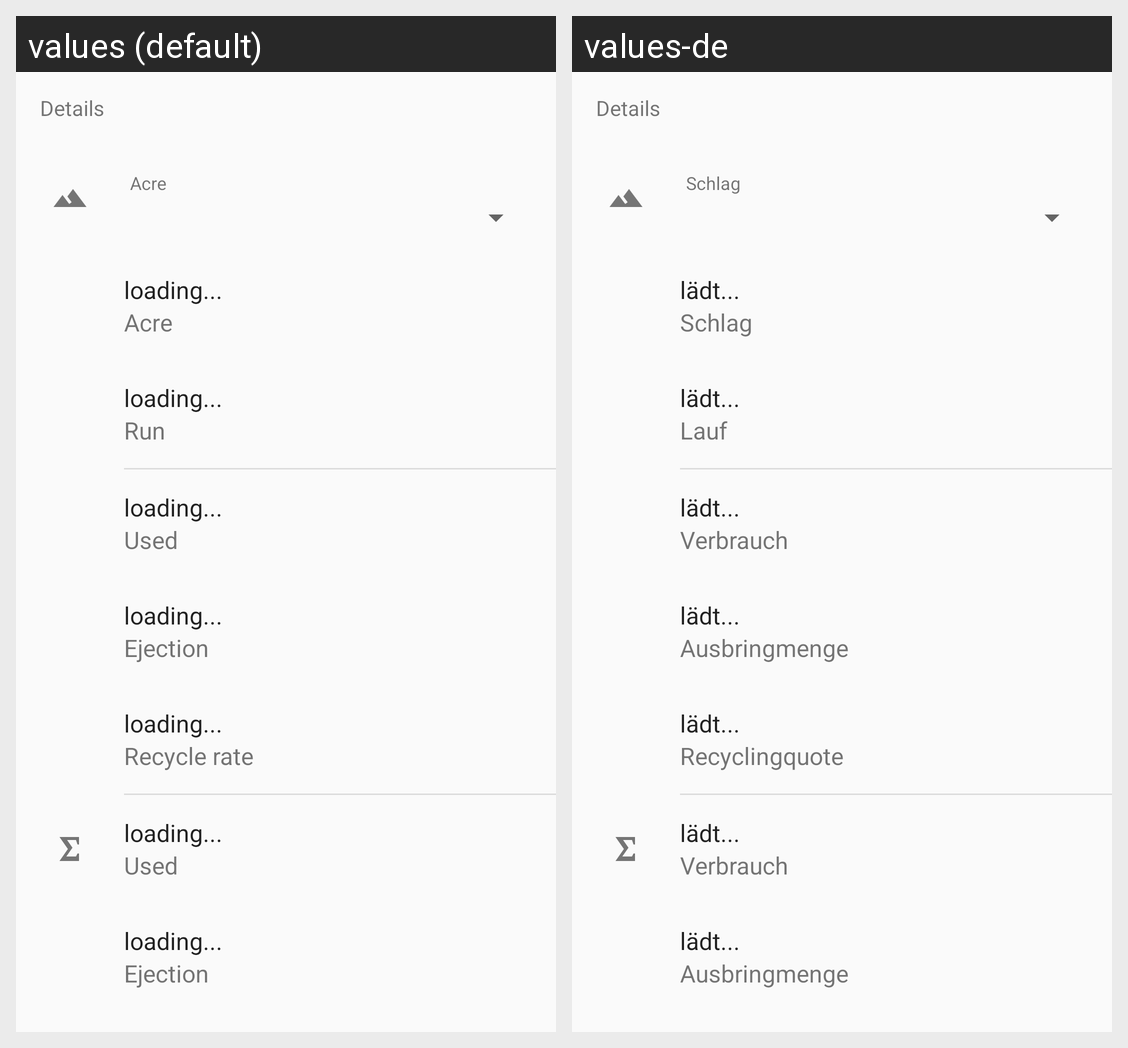

Locale-by-locale string values for the Android screen shown in this grid:
Android screen res/layout/fragment_run_details.xml rendered under 2 locales, left to right: values (default), values-de. Device: Nexus 5 (rendered at 1080×1920; each locale shown at half size, 540×960, under a caption strip naming it); theme AppTheme.
Strings drawn on this screen, with the default value and each locale's value (text and hints the layout hard-codes, and strings that could not be matched under every locale, appear in the picture but are not listed):

details
  values: Details
  values-de: Details

acre
  values: Acre
  values-de: Schlag

_placeholder_
  values: loading...
  values-de: lädt...

run
  values: Run
  values-de: Lauf

used_label
  values: Used
  values-de: Verbrauch

ejection_label
  values: Ejection
  values-de: Ausbringmenge

recycle_rate_label
  values: Recycle rate
  values-de: Recyclingquote
